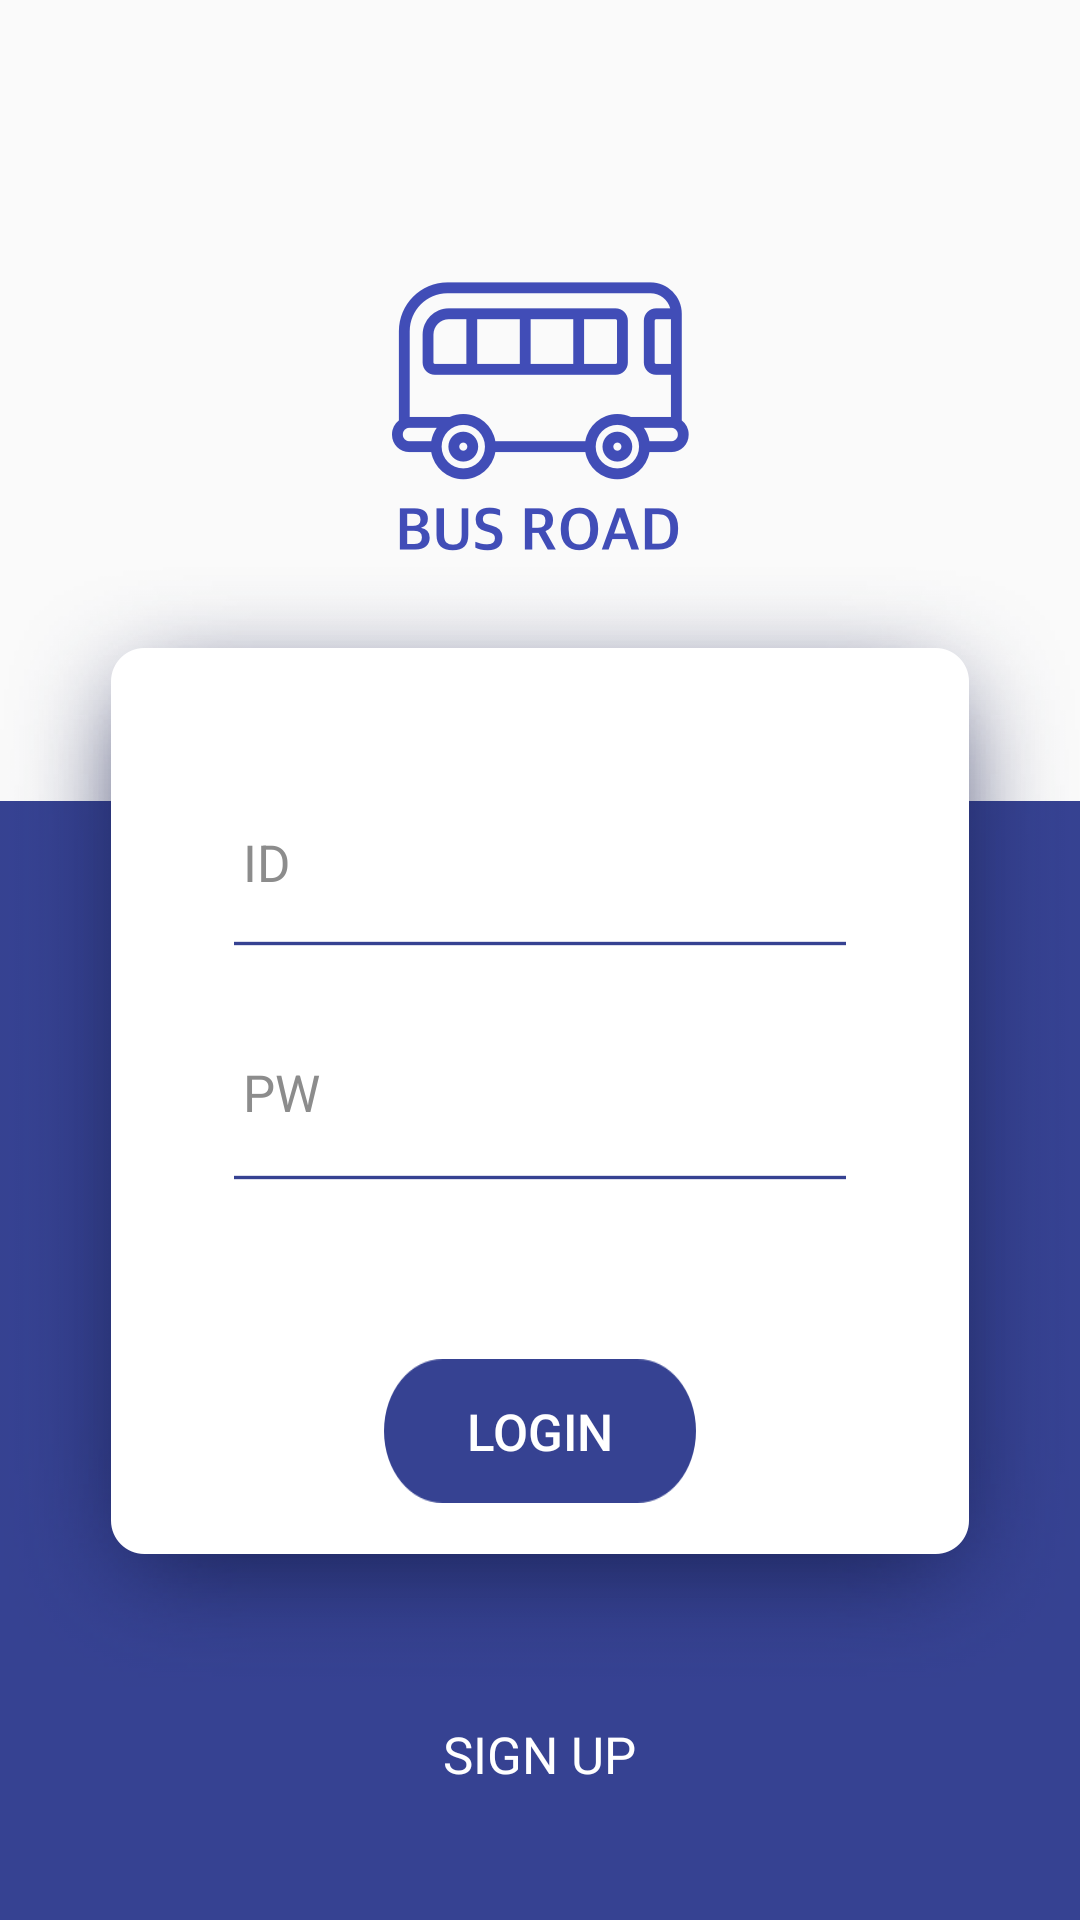

Layout XML and referenced resources for this Android screen:
<!-- AndroidManifest.xml: application theme AppTheme -->
<!-- res/layout/activity_login.xml -->
<?xml version="1.0" encoding="utf-8"?>
<android.support.constraint.ConstraintLayout xmlns:android="http://schemas.android.com/apk/res/android"
    xmlns:app="http://schemas.android.com/apk/res-auto"
    xmlns:tools="http://schemas.android.com/tools"
    android:layout_width="match_parent"
    android:layout_height="match_parent"
    android:padding="0dp"
    tools:context="bus.sa.isl.busstop.Activity.LoginActivity">

    <ImageView
        android:id="@+id/imageView2"
        android:layout_width="414dp"
        android:layout_height="373dp"
        android:layout_marginBottom="0dp"
        android:background="@android:color/transparent"
        android:scaleType="fitXY"
        android:src="@drawable/rectangle1"
        app:layout_constraintBottom_toBottomOf="parent"
        app:layout_constraintLeft_toLeftOf="parent"
        app:layout_constraintRight_toRightOf="parent"
        tools:layout_editor_absoluteY="308dp" />

    <ImageView
        android:id="@+id/imageView"
        android:layout_width="wrap_content"
        android:layout_height="wrap_content"
        android:layout_marginLeft="8dp"
        android:layout_marginRight="8dp"
        android:layout_marginTop="94dp"
        android:src="@drawable/bus"
        app:layout_constraintHorizontal_bias="0.501"
        app:layout_constraintLeft_toLeftOf="parent"
        app:layout_constraintRight_toRightOf="parent"
        app:layout_constraintTop_toTopOf="parent" />

    <ImageView
        android:id="@+id/imageView4"
        android:layout_width="wrap_content"
        android:layout_height="wrap_content"
        android:layout_marginBottom="0dp"
        android:layout_marginLeft="8dp"
        android:layout_marginRight="8dp"
        android:src="@drawable/shadow"
        app:layout_constraintBottom_toTopOf="@+id/join_signUp"
        app:layout_constraintHorizontal_bias="0.529"
        app:layout_constraintLeft_toLeftOf="parent"
        app:layout_constraintRight_toRightOf="parent" />

    <ImageView
        android:id="@+id/imageView3"
        android:layout_width="wrap_content"
        android:layout_height="wrap_content"
        android:layout_marginBottom="122dp"
        android:layout_marginLeft="8dp"
        android:layout_marginRight="8dp"
        android:src="@drawable/rectangle2"
        app:layout_constraintBottom_toBottomOf="@+id/imageView2"
        app:layout_constraintLeft_toLeftOf="parent"
        app:layout_constraintRight_toRightOf="parent" />

    <Button
        android:id="@+id/button_login"
        android:layout_width="wrap_content"
        android:layout_height="wrap_content"
        android:layout_marginBottom="17dp"
        android:layout_marginLeft="8dp"
        android:layout_marginRight="8dp"
        android:background="@drawable/login"
        android:text="LOGIN"
        android:textColor="@android:color/white"
        android:textSize="17dp"
        app:layout_constraintBottom_toBottomOf="@+id/imageView3"
        app:layout_constraintHorizontal_bias="0.5"
        app:layout_constraintLeft_toLeftOf="@+id/imageView3"
        app:layout_constraintRight_toRightOf="@+id/imageView3" />

    <TextView
        android:id="@+id/textView"
        android:layout_width="wrap_content"
        android:layout_height="wrap_content"
        android:layout_marginBottom="8dp"
        android:layout_marginLeft="8dp"
        android:layout_marginRight="8dp"
        android:layout_marginTop="55dp"
        android:text="ID"
        android:textColor="#8C8C8C"
        android:textSize="17dp"
        app:layout_constraintBottom_toTopOf="@+id/imageView6"
        app:layout_constraintHorizontal_bias="0.141"
        app:layout_constraintLeft_toLeftOf="@+id/imageView3"
        app:layout_constraintRight_toRightOf="@+id/imageView3"
        app:layout_constraintTop_toTopOf="@+id/imageView3"
        app:layout_constraintVertical_bias="0.444" />

    <TextView
        android:id="@+id/textView2"
        android:layout_width="wrap_content"
        android:layout_height="wrap_content"
        android:layout_marginBottom="0dp"
        android:layout_marginLeft="8dp"
        android:layout_marginRight="8dp"
        android:layout_marginTop="8dp"
        android:text="PW"
        android:textColor="#8C8C8C"
        android:textSize="17dp"
        app:layout_constraintBottom_toTopOf="@+id/imageView5"
        app:layout_constraintHorizontal_bias="0.147"
        app:layout_constraintLeft_toLeftOf="@+id/imageView3"
        app:layout_constraintRight_toRightOf="@+id/imageView3"
        app:layout_constraintTop_toTopOf="@+id/imageView3"
        app:layout_constraintVertical_bias="0.891" />

    <TextView
        android:id="@+id/join_signUp"
        android:layout_width="wrap_content"
        android:layout_height="wrap_content"
        android:layout_marginBottom="44dp"
        android:layout_marginLeft="8dp"
        android:layout_marginRight="8dp"
        android:text="SIGN UP"
        android:textColor="@android:color/white"
        android:textSize="17dp"
        app:layout_constraintBottom_toBottomOf="parent"
        app:layout_constraintHorizontal_bias="0.501"
        app:layout_constraintLeft_toLeftOf="@+id/imageView4"
        app:layout_constraintRight_toRightOf="@+id/imageView4" />

    <EditText
        android:id="@+id/editText_id"
        android:layout_width="160dp"
        android:layout_height="wrap_content"
        android:layout_marginBottom="16dp"
        android:layout_marginLeft="14dp"
        android:background="@null"
        android:inputType="text"
        android:lines="1"
        android:maxLength="15"
        android:maxLines="1"

        app:layout_constraintBottom_toTopOf="@+id/imageView6"
        app:layout_constraintLeft_toRightOf="@+id/textView" />

    <EditText
        android:id="@+id/editText_pass"
        android:layout_width="160dp"
        android:layout_height="wrap_content"
        android:layout_marginBottom="14dp"
        android:layout_marginLeft="14dp"
        android:background="@null"
        android:inputType="textPassword"
        android:lines="1"
        android:maxLength="15"
        android:maxLines="1"

        app:layout_constraintBottom_toTopOf="@+id/imageView5"
        app:layout_constraintLeft_toRightOf="@+id/textView2" />

    <ImageView
        android:id="@+id/imageView6"
        android:layout_width="wrap_content"
        android:layout_height="wrap_content"
        android:layout_marginLeft="41dp"
        android:layout_marginTop="97dp"
        android:src="@drawable/linecopy"
        app:layout_constraintLeft_toLeftOf="@+id/imageView3"
        app:layout_constraintTop_toTopOf="@+id/imageView3" />

    <ImageView
        android:id="@+id/imageView5"
        android:layout_width="wrap_content"
        android:layout_height="wrap_content"
        android:layout_marginLeft="41dp"
        android:layout_marginTop="175dp"
        android:src="@drawable/linecopy"
        app:layout_constraintLeft_toLeftOf="@+id/imageView3"
        app:layout_constraintTop_toTopOf="@+id/imageView3" />


</android.support.constraint.ConstraintLayout>
<!-- resources referenced by this layout -->
<resources>
  <!-- drawable bus: png bitmap (drawable-xxhdpi, 20543 bytes) -->
  <!-- drawable linecopy: png bitmap (drawable-xxhdpi, 229 bytes) -->
  <!-- drawable login: png bitmap (drawable-xxhdpi, 3802 bytes) -->
  <!-- drawable rectangle1: png bitmap (drawable-xxhdpi, 28268 bytes) -->
  <!-- drawable rectangle2: png bitmap (drawable-xxhdpi, 17032 bytes) -->
  <!-- drawable shadow: png bitmap (drawable-xxhdpi, 194615 bytes) -->
  <style name="AppTheme" parent="Theme.AppCompat.Light.NoActionBar">
          
          <item name="colorPrimary">@color/colorPrimary</item>
          <item name="colorPrimaryDark">@color/colorPrimaryDark</item>
          <item name="colorAccent">@color/colorAccent</item>
      </style>
  <color name="colorPrimary">#33408A</color>
  <color name="colorPrimaryDark">#33408A</color>
  <color name="colorAccent">#33408A</color>
</resources>
